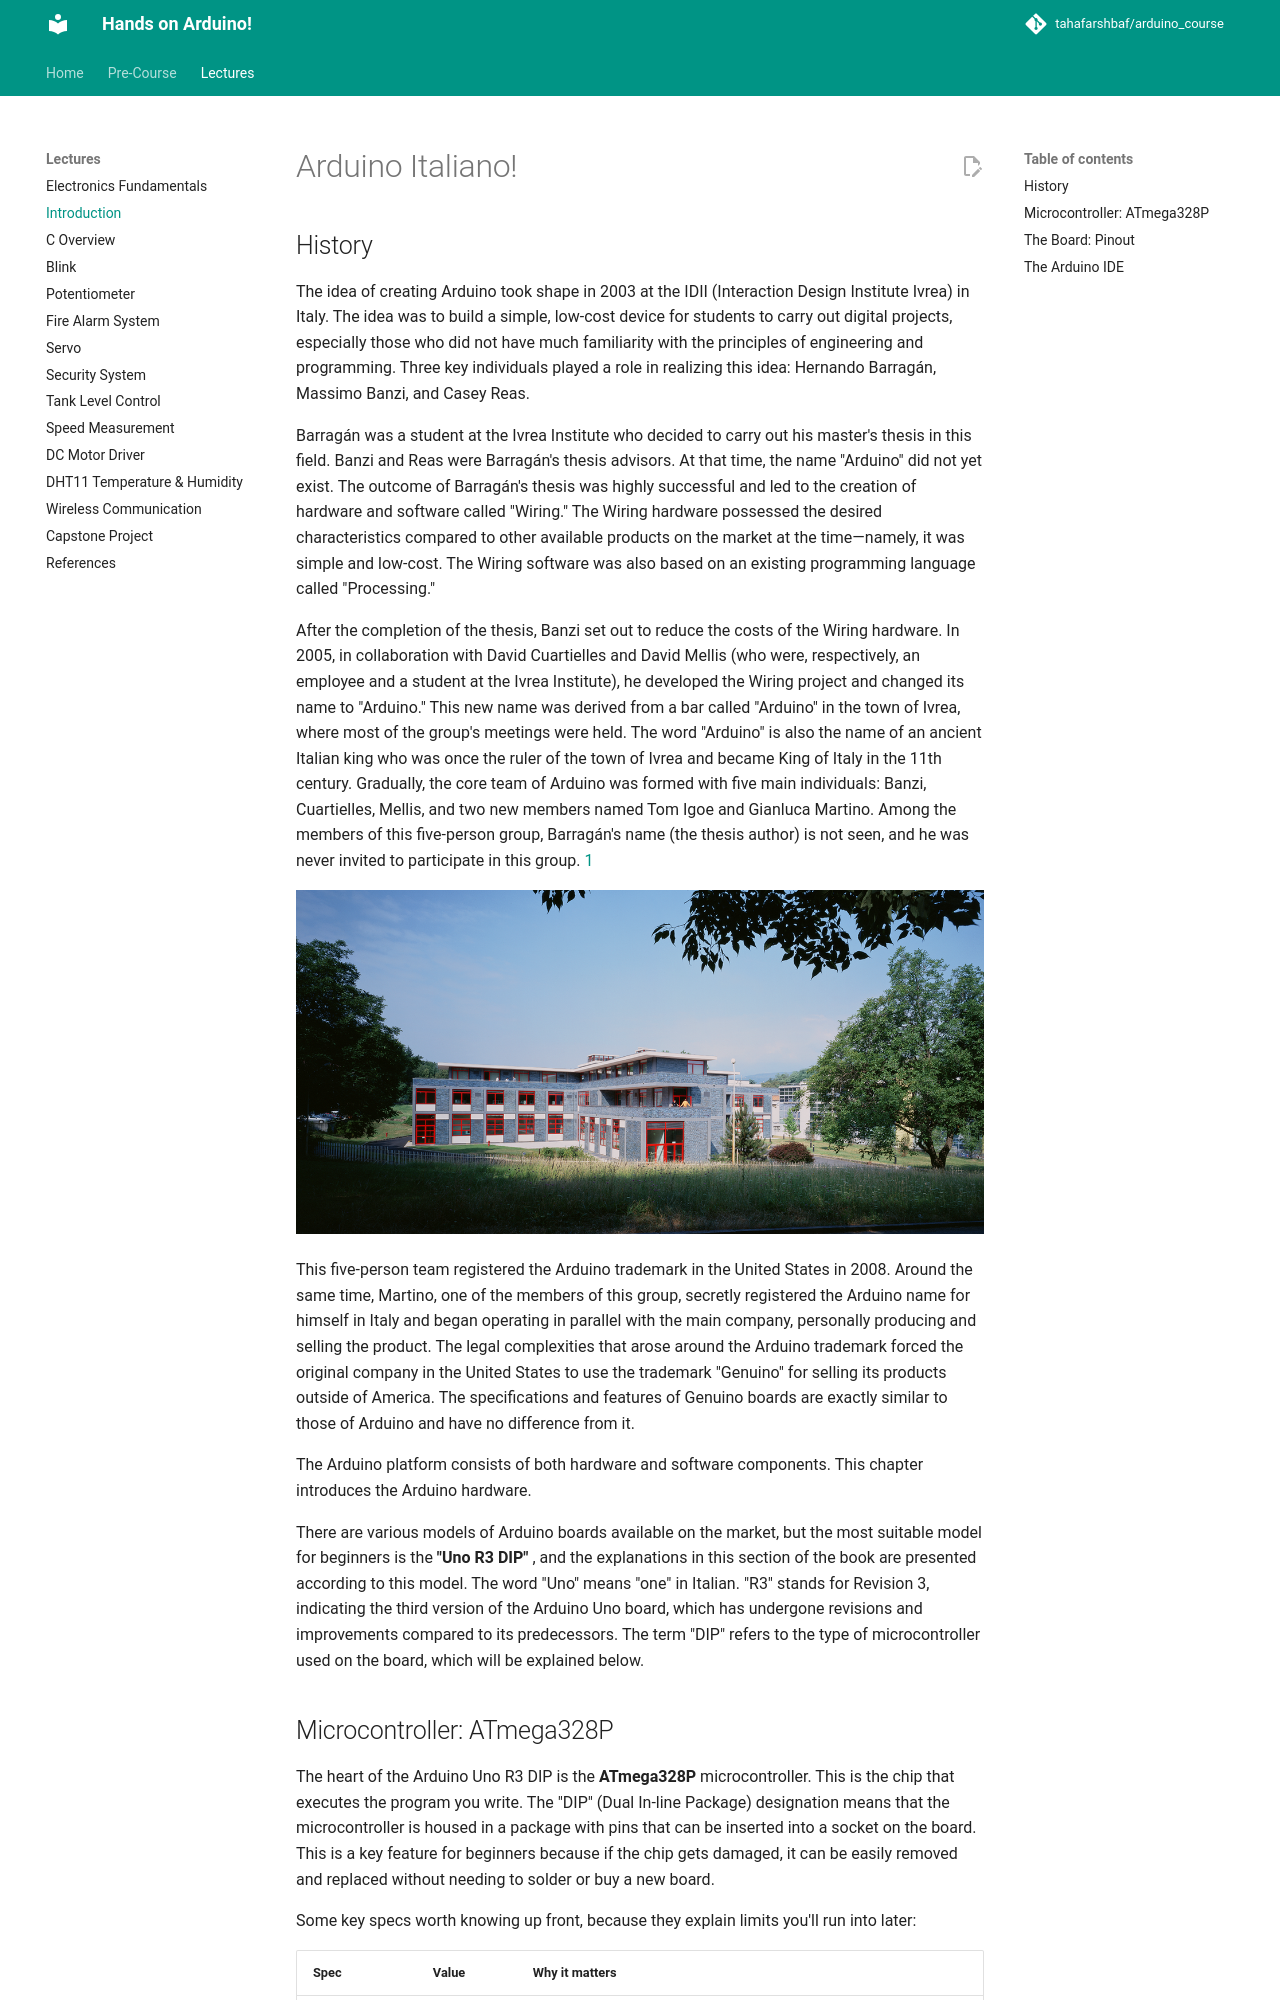

repository: tahafarshbaf/arduino_course · page: Lectures/01-Introduction/index.html · generator: mkdocs

# Arduino Italiano!

## History

The idea of creating Arduino took shape in 2003 at the IDII (Interaction Design Institute Ivrea) in Italy. The idea was to build a simple, low-cost device for students to carry out digital projects, especially those who did not have much familiarity with the principles of engineering and programming. Three key individuals played a role in realizing this idea: Hernando Barragán, Massimo Banzi, and Casey Reas.

Barragán was a student at the Ivrea Institute who decided to carry out his master's thesis in this field. Banzi and Reas were Barragán's thesis advisors. At that time, the name "Arduino" did not yet exist. The outcome of Barragán's thesis was highly successful and led to the creation of hardware and software called "Wiring." The Wiring hardware possessed the desired characteristics compared to other available products on the market at the time—namely, it was simple and low-cost. The Wiring software was also based on an existing programming language called "Processing."

After the completion of the thesis, Banzi set out to reduce the costs of the Wiring hardware. In 2005, in collaboration with David Cuartielles and David Mellis (who were, respectively, an employee and a student at the Ivrea Institute), he developed the Wiring project and changed its name to "Arduino." This new name was derived from a bar called "Arduino" in the town of Ivrea, where most of the group's meetings were held. The word "Arduino" is also the name of an ancient Italian king who was once the ruler of the town of Ivrea and became King of Italy in the 11th century. Gradually, the core team of Arduino was formed with five main individuals: Banzi, Cuartielles, Mellis, and two new members named Tom Igoe and Gianluca Martino. Among the members of this five-person group, Barragán's name (the thesis author) is not seen, and he was never invited to participate in this group. [1](Refrences.md#hakimi-arduino-key)

![](Images/Interaction%20Design%20Institute%20Ivrea.png)


This five-person team registered the Arduino trademark in the United States in 2008. Around the same time, Martino, one of the members of this group, secretly registered the Arduino name for himself in Italy and began operating in parallel with the main company, personally producing and selling the product. The legal complexities that arose around the Arduino trademark forced the original company in the United States to use the trademark "Genuino" for selling its products outside of America. The specifications and features of Genuino boards are exactly similar to those of Arduino and have no difference from it.

The Arduino platform consists of both hardware and software components. This chapter introduces the Arduino hardware.

There are various models of Arduino boards available on the market, but the most suitable model for beginners is the **"Uno R3 DIP"** , and the explanations in this section of the book are presented according to this model. The word "Uno" means "one" in Italian. "R3" stands for Revision 3, indicating the third version of the Arduino Uno board, which has undergone revisions and improvements compared to its predecessors. The term "DIP" refers to the type of microcontroller used on the board, which will be explained below.
